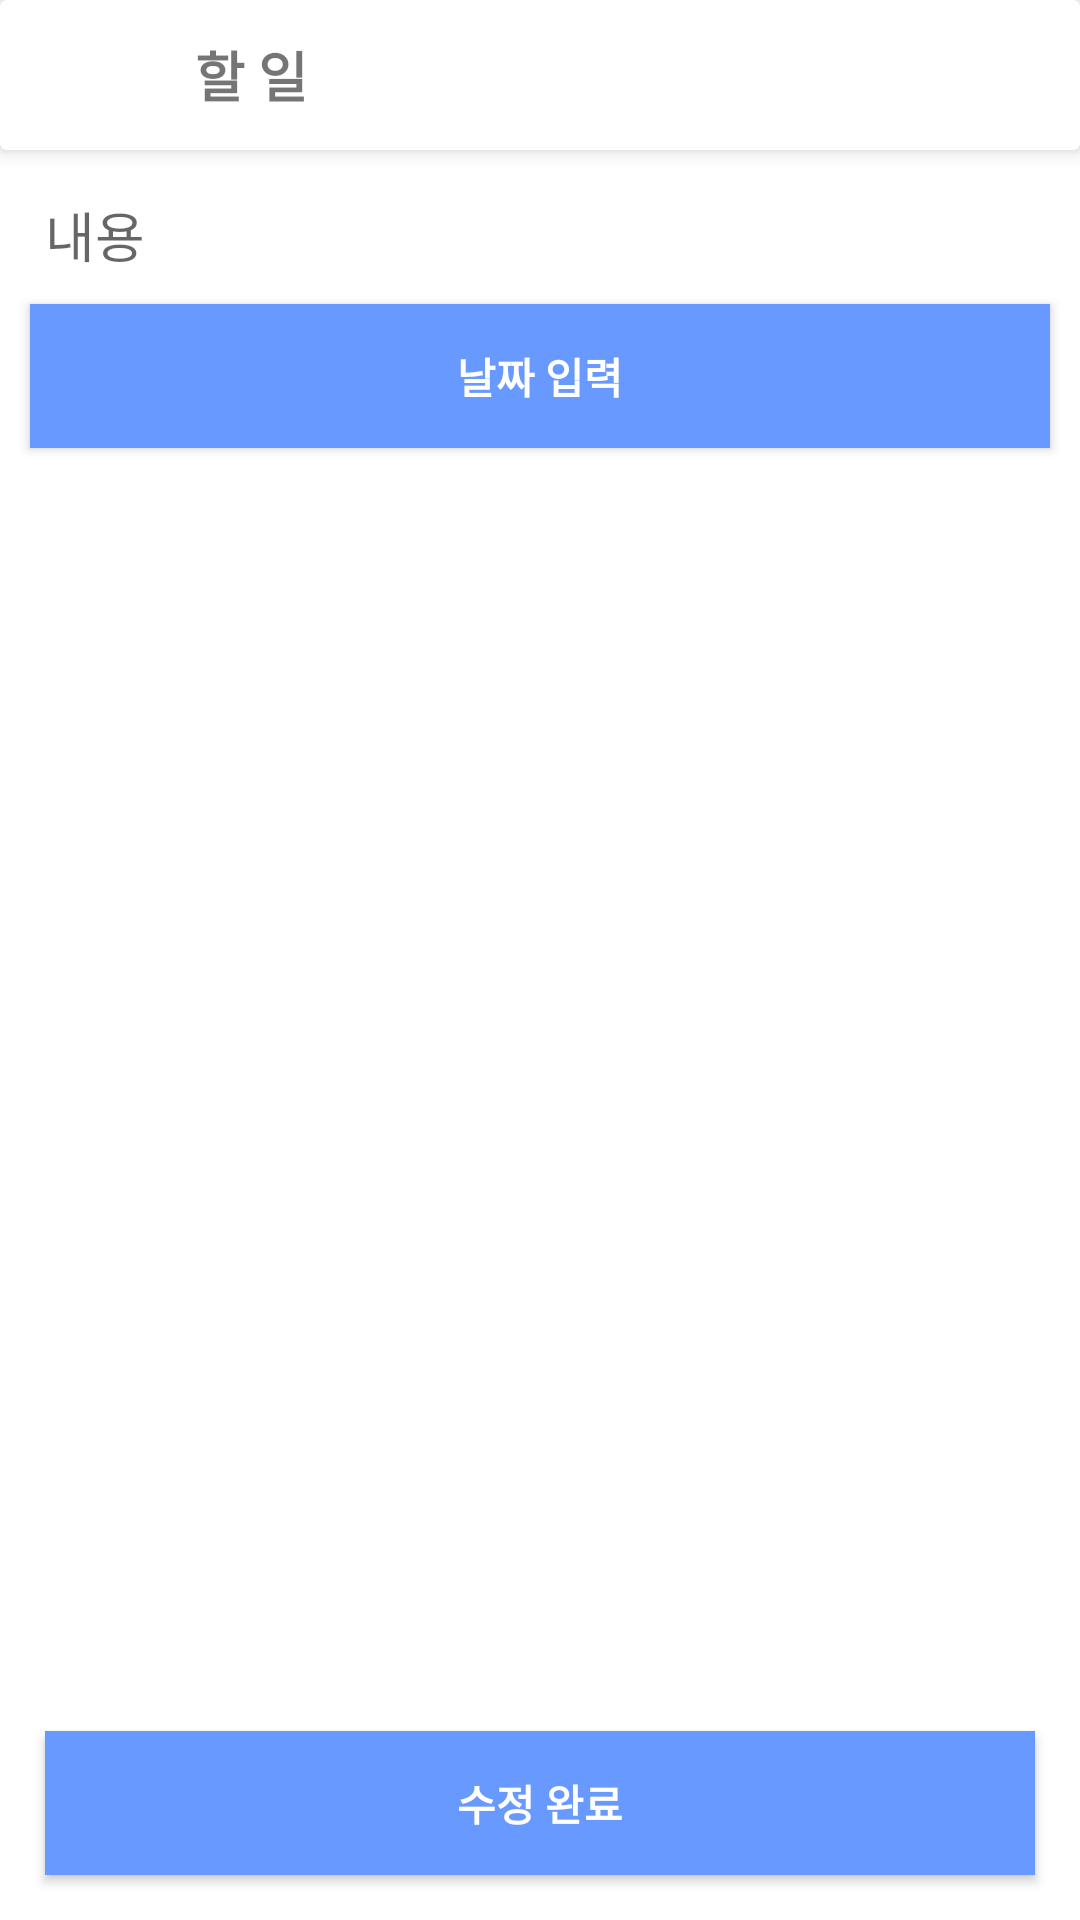

This screen was rendered from an Android layout file. Write that file and the resources it references.
<!-- AndroidManifest.xml: application theme Theme.MustToDoList -->
<!-- res/layout/activity_item_detail.xml -->
<?xml version="1.0" encoding="utf-8"?>
<androidx.constraintlayout.widget.ConstraintLayout xmlns:android="http://schemas.android.com/apk/res/android"
    xmlns:app="http://schemas.android.com/apk/res-auto"
    xmlns:tools="http://schemas.android.com/tools"
    android:layout_width="match_parent"
    android:layout_height="match_parent"
    tools:context=".ItemDetailActivity">
    <androidx.cardview.widget.CardView
        android:id="@+id/cardView"
        android:layout_width="match_parent"
        android:layout_height="wrap_content"
        app:cardBackgroundColor="@color/white"
        app:cardElevation="4dp"
        app:layout_constraintEnd_toEndOf="parent"
        app:layout_constraintStart_toStartOf="parent"
        app:layout_constraintTop_toTopOf="parent">

        <LinearLayout
            android:layout_width="match_parent"
            android:layout_height="50dp"
            android:gravity="center_vertical"
            android:orientation="horizontal">

            <ImageButton
                android:id="@+id/detail_back_btn"
                android:layout_width="50dp"
                android:layout_height="50dp"
                android:background="?attr/actionBarItemBackground"
                app:srcCompat="@drawable/round_arrow_back_24" />

            <TextView
                android:id="@+id/memo_edit_top_title_tv"
                android:layout_width="wrap_content"
                android:layout_height="wrap_content"
                android:layout_marginLeft="15dp"
                android:text="할 일"
                android:textSize="18dp"
                android:textStyle="bold" />
        </LinearLayout>
    </androidx.cardview.widget.CardView>

    <EditText
        android:id="@+id/content_et"
        android:layout_width="match_parent"
        android:layout_height="wrap_content"
        android:layout_margin="15dp"
        android:background="@android:color/transparent"
        android:hint="내용"
        app:layout_constraintTop_toBottomOf="@+id/cardView"
        tools:layout_editor_absoluteX="15dp">

    </EditText>
    <androidx.appcompat.widget.AppCompatButton
        android:id="@+id/set_date_btn"
        android:layout_width="match_parent"
        android:layout_height="wrap_content"
        android:layout_margin="10dp"
        android:background="@color/skyBlue"
        android:text="날짜 입력"
        android:textColor="@color/white"
        android:textSize="14dp"
        android:textStyle="bold"
        app:layout_constraintEnd_toEndOf="parent"
        app:layout_constraintStart_toStartOf="parent"
        app:layout_constraintTop_toBottomOf="@+id/content_et">

    </androidx.appcompat.widget.AppCompatButton>

    <androidx.appcompat.widget.AppCompatButton
        android:id="@+id/edit_btn"
        android:layout_width="match_parent"
        android:layout_height="wrap_content"
        app:layout_constraintBottom_toBottomOf="parent"
        android:text="수정 완료"
        android:textColor="@color/white"
        android:textStyle="bold"
        android:background="@color/skyBlue"
        android:layout_margin="15dp">

    </androidx.appcompat.widget.AppCompatButton>


</androidx.constraintlayout.widget.ConstraintLayout>
<!-- resources referenced by this layout -->
<resources>
  <color name="skyBlue">#6799FF</color>
  <color name="white">#FFFFFFFF</color>
  <style name="Theme.MustToDoList" parent="Base.Theme.MustToDoList" />
  <style name="Base.Theme.MustToDoList" parent="Theme.MaterialComponents.DayNight.NoActionBar">
          
          
      </style>
</resources>
